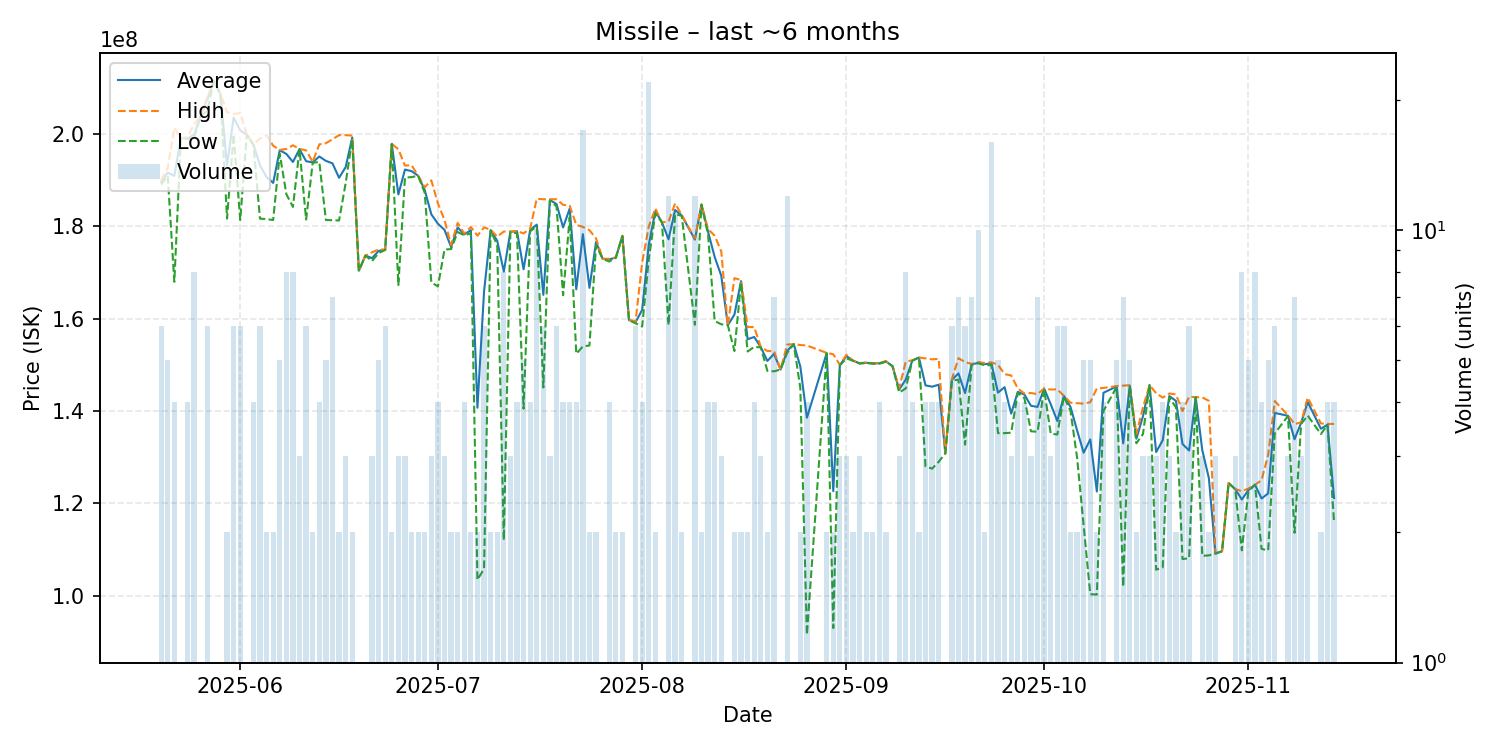

The table this chart was drawn from, first rows:
date, average, highest, lowest, order_count, volume
2025-05-20, 189683333, 190000000, 189100000, 6, 6
2025-05-21, 191660000, 192700000, 191000000, 5, 5
2025-05-22, 190975000, 201400000, 168000000, 4, 4
2025-05-23, 199200000, 199200000, 199200000, 1, 1
2025-05-24, 199075000, 199300000, 199000000, 4, 4
2025-05-25, 199912500, 202200000, 199100000, 8, 8
2025-05-26, 204000000, 204000000, 204000000, 1, 1
2025-05-27, 207600000, 208000000, 205000000, 6, 6
2025-05-28, 211600000, 211600000, 211600000, 1, 1
2025-05-29, 208700000, 208700000, 208700000, 1, 1
2025-05-30, 193250000, 204800000, 181700000, 2, 2
2025-05-31, 203616667, 204400000, 200000000, 6, 6
2025-06-01, 200816667, 204600000, 181400000, 6, 6
2025-06-02, 199900000, 199900000, 199900000, 1, 1
2025-06-03, 197800000, 197900000, 197700000, 4, 4
2025-06-04, 193266667, 199050000, 181700000, 6, 6
2025-06-05, 190700000, 199800000, 181600000, 2, 2
2025-06-06, 189450000, 197500000, 181400000, 2, 2
2025-06-07, 196540000, 196600000, 195750000, 5, 5
2025-06-08, 195725000, 196800000, 187000000, 8, 8
2025-06-09, 193987500, 197600000, 184250000, 8, 8
2025-06-10, 196766667, 196800000, 196700000, 3, 3
2025-06-11, 194150000, 196500000, 181500000, 6, 6
2025-06-12, 193900000, 194000000, 193800000, 2, 2
2025-06-13, 195175000, 197800000, 194000000, 4, 4
2025-06-14, 194220000, 198050000, 181400000, 5, 5
2025-06-15, 193685714, 198900000, 181350000, 7, 7
2025-06-16, 190550000, 199800000, 181300000, 2, 2
2025-06-17, 192866667, 199800000, 189400000, 3, 3
2025-06-18, 199300000, 199700000, 198900000, 2, 2
2025-06-19, 170400000, 170400000, 170400000, 1, 1
2025-06-20, 173700000, 173700000, 173700000, 1, 1
2025-06-21, 173133333, 174400000, 172500000, 3, 3
2025-06-22, 174700000, 175000000, 174250000, 5, 5
2025-06-23, 174983333, 175000000, 174900000, 4, 6
2025-06-24, 197900000, 197900000, 197900000, 2, 2
2025-06-25, 186933333, 196750000, 167300000, 3, 3
2025-06-26, 192333333, 193200000, 190600000, 3, 3
2025-06-27, 192000000, 193300000, 190700000, 2, 2
2025-06-28, 191000000, 191000000, 191000000, 2, 2
2025-06-29, 187900000, 188500000, 187300000, 2, 2
2025-06-30, 182633333, 190000000, 167900000, 3, 3
2025-07-01, 180600000, 185000000, 167000000, 4, 4
2025-07-02, 179266667, 181400000, 175000000, 3, 3
2025-07-03, 175550000, 176000000, 175100000, 2, 2
2025-07-04, 179800000, 180800000, 178800000, 2, 2
2025-07-05, 178275000, 178450000, 178100000, 4, 4
2025-07-06, 179200000, 179900000, 178500000, 2, 2
2025-07-07, 140700000, 178000000, 103400000, 2, 2
2025-07-08, 165866667, 179800000, 105800000, 6, 6
2025-07-09, 179200000, 179300000, 179100000, 2, 2
2025-07-10, 176900000, 177800000, 176000000, 2, 2
2025-07-11, 170212500, 178900000, 112000000, 8, 8
2025-07-12, 178866667, 178900000, 178800000, 3, 3
2025-07-13, 178975000, 179000000, 178500000, 4, 4
2025-07-14, 170720000, 178500000, 140500000, 5, 5
2025-07-15, 179250000, 179550000, 178950000, 4, 4
2025-07-16, 180400000, 186000000, 180000000, 7, 10
2025-07-17, 165166667, 185900000, 145100000, 6, 6
2025-07-18, 185733333, 185900000, 185650000, 3, 3
... 113 more rows
